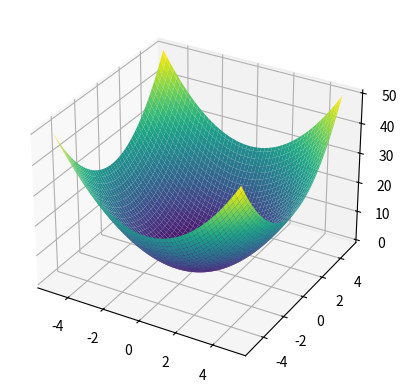

Write Python code to recreate this figure.

# Example in Python (matplotlib)
from mpl_toolkits.mplot3d import Axes3D
import numpy as np
import matplotlib.pyplot as plt

x = y = np.linspace(-5, 5, 100)
X, Y = np.meshgrid(x, y)
Z = X**2 + Y**2

fig = plt.figure()
ax = fig.add_subplot(111, projection='3d')
ax.plot_surface(X, Y, Z, cmap='viridis')
plt.show()
